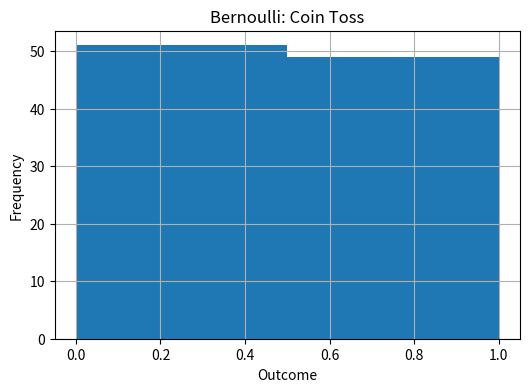
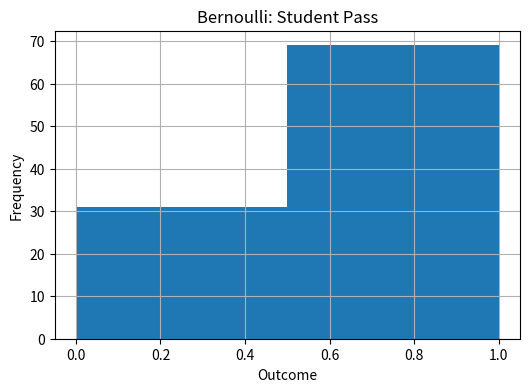
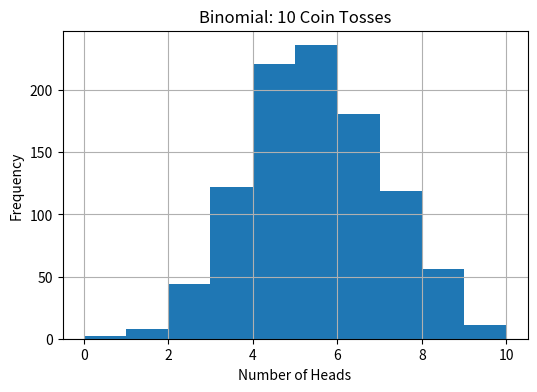
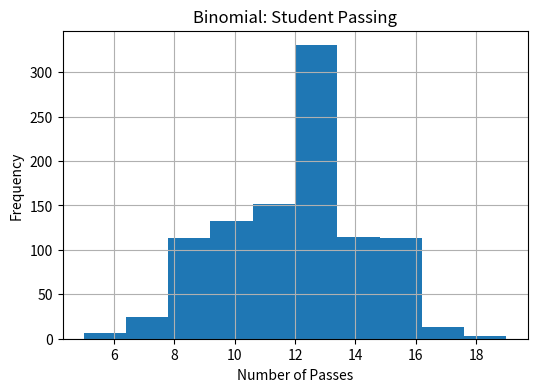
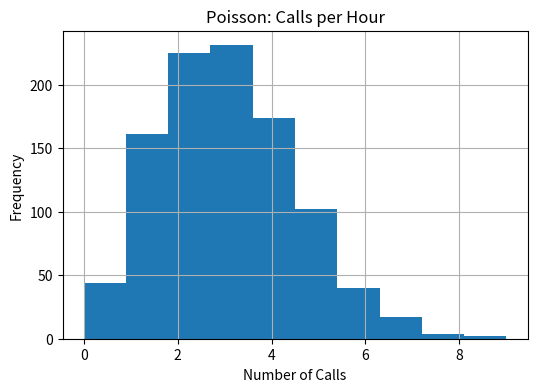
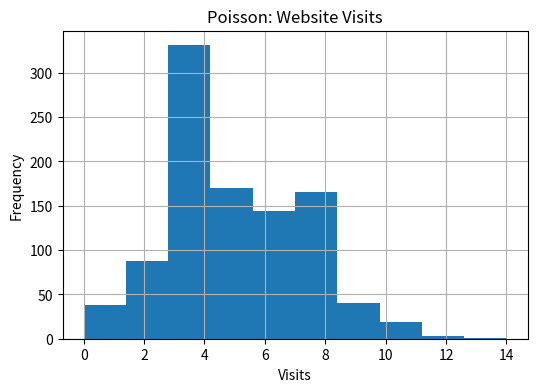
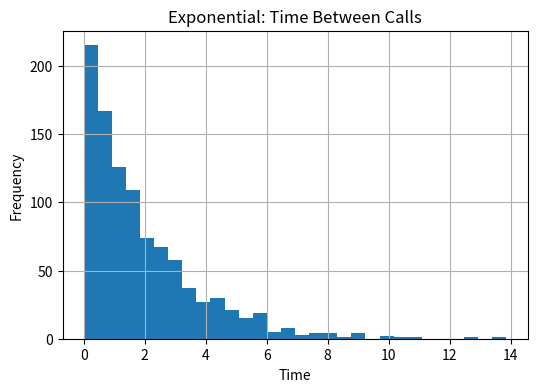
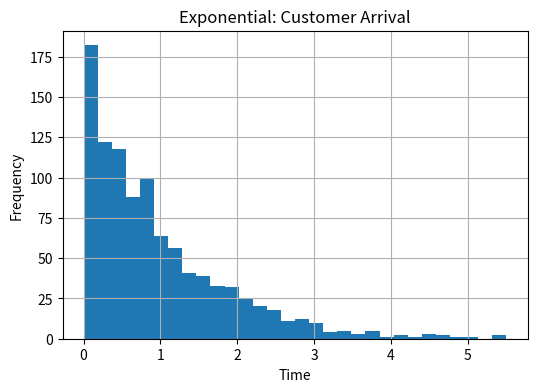
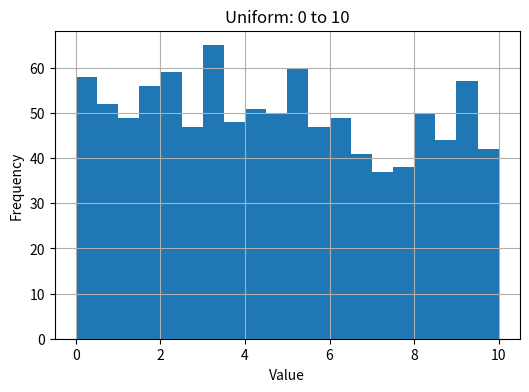
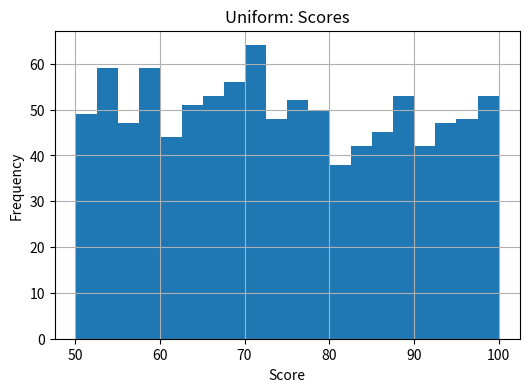
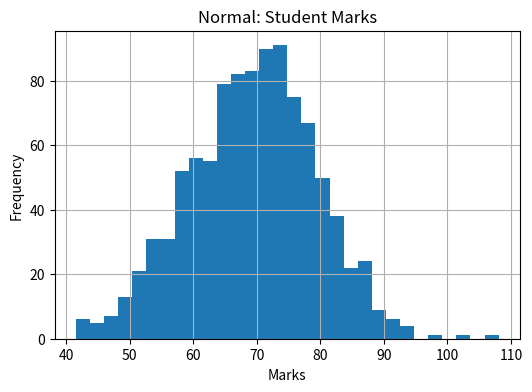
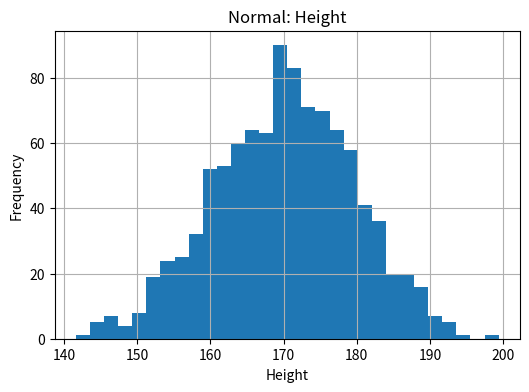
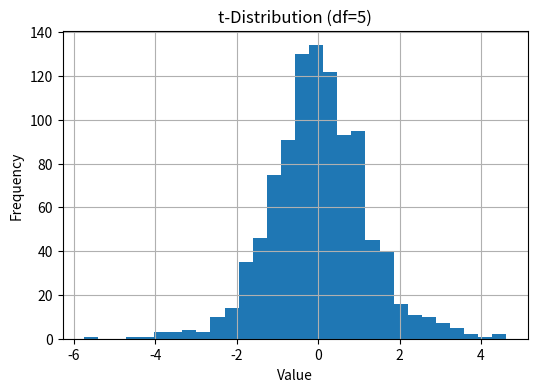
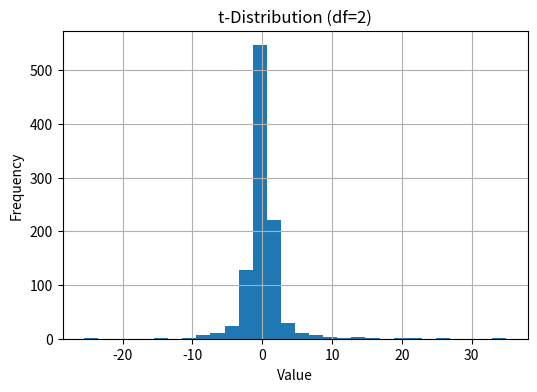

These figures' Python source, in order:
import numpy as np
import matplotlib.pyplot as plt

# Example 1: Coin Toss
np.random.seed(0)
data = np.random.binomial(1, 0.5, 100)
bins=2
title="Bernoulli: Coin Toss"
xlabel="Outcome"

plt.figure(figsize=(6,4))
plt.hist(data, bins=bins)
plt.title(title)
plt.xlabel(xlabel)
plt.ylabel("Frequency")
plt.grid(True)
plt.show()



# Example 2: Student Pass
data = np.random.binomial(1, 0.7, 100)
bins=2
title="Bernoulli: Student Pass"
xlabel="Outcome"

plt.figure(figsize=(6,4))
plt.hist(data, bins=bins)
plt.title(title)
plt.xlabel(xlabel)
plt.ylabel("Frequency")
plt.grid(True)
plt.show()



# Example 1: 10 Coin Tosses
data = np.random.binomial(10, 0.5, 1000)
bins=10
title="Binomial: 10 Coin Tosses"
xlabel="Number of Heads"

plt.figure(figsize=(6,4))
plt.hist(data, bins=bins)
plt.title(title)
plt.xlabel(xlabel)
plt.ylabel("Frequency")
plt.grid(True)
plt.show()



# Example 2: Student Passing
data = np.random.binomial(20, 0.6, 1000)
bins=10
title="Binomial: Student Passing"
xlabel="Number of Passes"

plt.figure(figsize=(6,4))
plt.hist(data, bins=bins)
plt.title(title)
plt.xlabel(xlabel)
plt.ylabel("Frequency")
plt.grid(True)
plt.show()



# Example 1: Calls per Hour
data = np.random.poisson(3, 1000)
bins=10
title="Poisson: Calls per Hour"
xlabel="Number of Calls"

plt.figure(figsize=(6,4))
plt.hist(data, bins=bins)
plt.title(title)
plt.xlabel(xlabel)
plt.ylabel("Frequency")
plt.grid(True)
plt.show()



# Example 2: Website Visits
data = np.random.poisson(5, 1000)
bins=10
title="Poisson: Website Visits"
xlabel="Visits"

plt.figure(figsize=(6,4))
plt.hist(data, bins=bins)
plt.title(title)
plt.xlabel(xlabel)
plt.ylabel("Frequency")
plt.grid(True)
plt.show()



# Example 1: Time Between Calls
data = np.random.exponential(scale=2, size=1000)
bins=30
title="Exponential: Time Between Calls"
xlabel="Time"

plt.figure(figsize=(6,4))
plt.hist(data, bins=bins)
plt.title(title)
plt.xlabel(xlabel)
plt.ylabel("Frequency")
plt.grid(True)
plt.show()



# Example 2: Customer Arrival
data = np.random.exponential(scale=1, size=1000)
bins=30
title="Exponential: Customer Arrival"
xlabel="Time"

plt.figure(figsize=(6,4))
plt.hist(data, bins=bins)
plt.title(title)
plt.xlabel(xlabel)
plt.ylabel("Frequency")
plt.grid(True)
plt.show()



# Example 1: Random Numbers
data = np.random.uniform(0, 10, 1000)
bins=20
title="Uniform: 0 to 10"
xlabel="Value"

plt.figure(figsize=(6,4))
plt.hist(data, bins=bins)
plt.title(title)
plt.xlabel(xlabel)
plt.ylabel("Frequency")
plt.grid(True)
plt.show()



# Example 2: Random Scores
data = np.random.uniform(50, 100, 1000)
bins=20
title="Uniform: Scores"
xlabel="Score"

plt.figure(figsize=(6,4))
plt.hist(data, bins=bins)
plt.title(title)
plt.xlabel(xlabel)
plt.ylabel("Frequency")
plt.grid(True)
plt.show()



# Example 1: Student Marks
data = np.random.normal(70, 10, 1000)
bins=30
title="Normal: Student Marks"
xlabel="Marks"

plt.figure(figsize=(6,4))
plt.hist(data, bins=bins)
plt.title(title)
plt.xlabel(xlabel)
plt.ylabel("Frequency")
plt.grid(True)
plt.show()



# Example 2: Human Height
data = np.random.normal(170, 10, 1000)
bins=30
title="Normal: Height"
xlabel="Height"

plt.figure(figsize=(6,4))
plt.hist(data, bins=bins)
plt.title(title)
plt.xlabel(xlabel)
plt.ylabel("Frequency")
plt.grid(True)
plt.show()



import scipy.stats as stats

# Example 1
data = stats.t.rvs(df=5, size=1000)
bins=30
title="t-Distribution (df=5)"
xlabel="Value"

plt.figure(figsize=(6,4))
plt.hist(data, bins=bins)
plt.title(title)
plt.xlabel(xlabel)
plt.ylabel("Frequency")
plt.grid(True)
plt.show()



# Example 2
data = stats.t.rvs(df=2, size=1000)
bins=30
title="t-Distribution (df=2)"
xlabel="Value"

plt.figure(figsize=(6,4))
plt.hist(data, bins=bins)
plt.title(title)
plt.xlabel(xlabel)
plt.ylabel("Frequency")
plt.grid(True)
plt.show()
